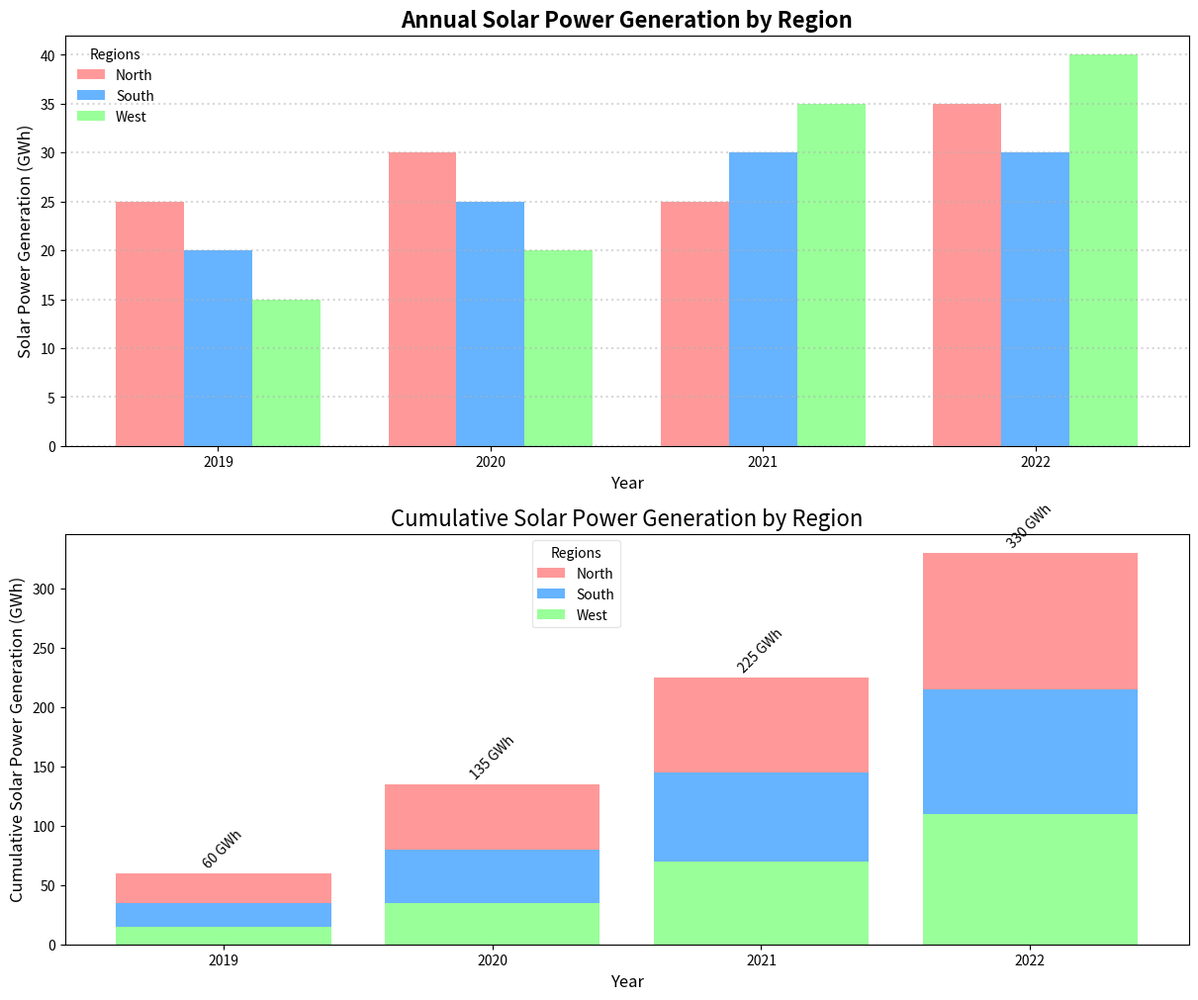

This figure's Python source:
import matplotlib.pyplot as plt
import numpy as np

regions = ['North', 'South', 'West']
years = ['2019', '2020', '2021', '2022']

north_generation = np.array([25, 30, 25, 35])
south_generation = np.array([20, 25, 30, 30])
west_generation = np.array([15, 20, 35, 40])

north_cumulative = np.cumsum(north_generation)
south_cumulative = np.cumsum(south_generation)
west_cumulative = np.cumsum(west_generation)

colors = ['#ff9999', '#66b3ff', '#99ff99']

fig, axs = plt.subplots(nrows=2, figsize=(12, 10), constrained_layout=True)

x = np.arange(len(years))
bar_width = 0.25

axs[0].bar(x - bar_width, north_generation, width=bar_width, color=colors[0], label='North')
axs[0].bar(x, south_generation, width=bar_width, color=colors[1], label='South')
axs[0].bar(x + bar_width, west_generation, width=bar_width, color=colors[2], label='West')

axs[0].set_xlabel('Year', fontsize=12)
axs[0].set_ylabel('Solar Power Generation (GWh)', fontsize=12)
axs[0].set_title('Annual Solar Power Generation by Region', fontsize=16, fontweight='bold', style='italic')
axs[0].set_xticks(x)
axs[0].set_xticklabels(years)
axs[0].legend(title='Regions', loc='upper left', frameon=False)
axs[0].yaxis.grid(True, linestyle=':', linewidth=1.5, alpha=0.5)

axs[1].bar(years, north_cumulative, color=colors[0], label='North', bottom=south_cumulative + west_cumulative)
axs[1].bar(years, south_cumulative, color=colors[1], label='South', bottom=west_cumulative)
axs[1].bar(years, west_cumulative, color=colors[2], label='West')

axs[1].set_xlabel('Year', fontsize=12)
axs[1].set_ylabel('Cumulative Solar Power Generation (GWh)', fontsize=12)
axs[1].set_title('Cumulative Solar Power Generation by Region', fontsize=16, fontweight='normal', style='oblique')

for i, (n, s, w) in enumerate(zip(north_cumulative, south_cumulative, west_cumulative)):
    axs[1].text(i, n + s + w + 2, f'{n+s+w} GWh', ha='center', va='bottom', fontsize=10, fontweight='normal', rotation=45)

axs[1].legend(title='Regions', bbox_to_anchor=(0.5, 1), loc='upper right', framealpha=0.5)

plt.show()
